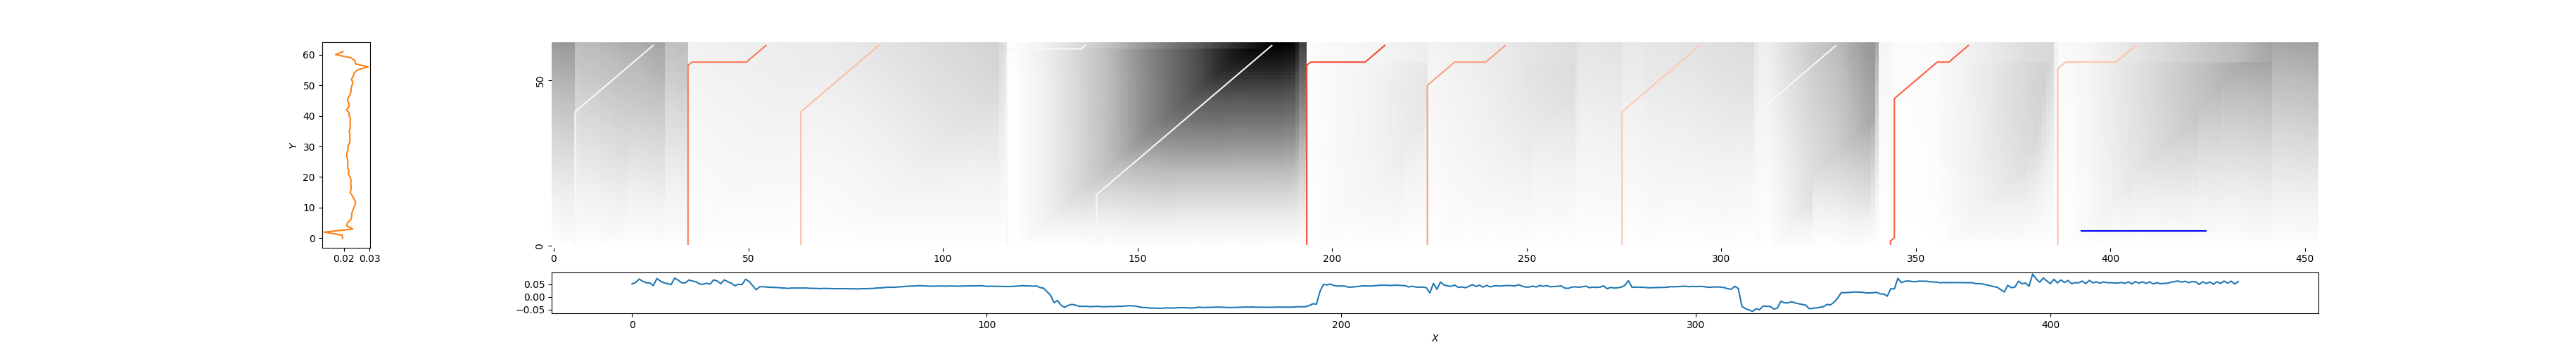

Data behind this chart, as committed beside it:
6, 26, 1.7054061945904844
35, 55, 0.5468
64, 84, 0.7544
117, 137, 1.062
140, 185, 3.808
194, 214, 0.4135
225, 245, 0.6565
275, 295, 0.7938
310, 330, 1.459
344, 364, 0.4772
387, 407, 0.7769
